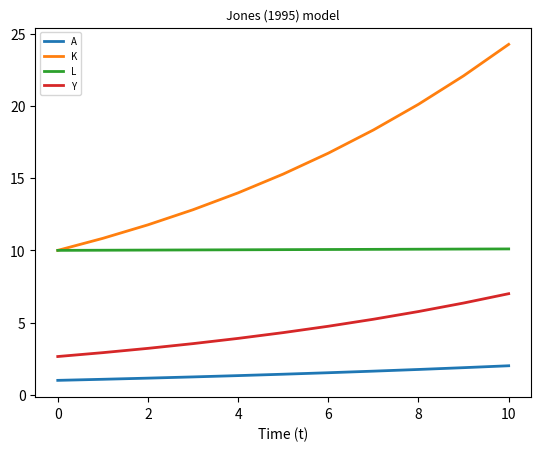

Reproduce this figure in Python. (Note: this script raises an exception after producing the figure.)
# ODE implementation of the Semi-Endogenous Growth Model of Jones (1995) by K.Tomov from Dr. B.Moll 

import numpy as np
import pandas as pd
import matplotlib.pyplot as plt
from scipy.integrate import solve_ivp

#global starting parameters/ Timeframe

A0 = 1.0
K0 = 10.0
L0 = 10.0
u0 = [A0, K0, L0]
t_end = 10.0
t_eval = np.arange(0, t_end + 1, 1)

params = {
    'α': 0.3,
    'δ': 0.05,
    'ϕ': 0.9,
    'δ_K': 0.1,
    's': 0.2,
    'β': 0.15,
    'n': 0.01,
    'λ': 0.9
}

# Neoclassical Production Function.
def F(x, alpha, beta):
    A, K, L = x
    return A * K**(alpha) * (beta * L)**(1 - alpha)

def jones1995(t, u, params):
    alpha = params['α']
    delta = params['δ']
    beta  = params['β']
    phi   = params['ϕ']
    s     = params['s']
    delta_K = params['δ_K']
    lam   = params['λ']  
    n     = params['n']
    
    A, K, L = u
    dA = delta * (beta * L)**lam * A**phi
    dK = s * A * K**alpha * ((1 - beta) * L)**(1 - alpha) - delta_K * K
    dL = n
    return [dA, dK, dL]

def create_df(sol, params):
    df = pd.DataFrame(sol.y.T, columns=['A', 'K', 'L'])
    df['period'] = sol.t
    df['Y'] = df.apply(lambda row: F([row['A'], row['K'], row['L']], params['α'], params['β']), axis=1)
    for key, value in params.items():
        df[key] = value
    return df

def line_plot_group(df, variable, group_variable, title=None, show_legend=True):
    if title is None:
        title = str(variable)
        title = title.replace("balance_sheet", "BS")
        title = title.replace("profit_and_loss_statement", "PaL")
        title = title.replace("intermediate_inputs", "int inputs")
        title = title.replace("aggregate", "agg")
        title = title.replace("producer price index", "PPI")
        title = title.replace("__", "/")
        title = title.replace("_", " ")
        title = title.capitalize()
        if 'aggregation' in df.columns:
            aggregation_method = df['aggregation'].unique()[0]
            if aggregation_method != "mean":
                title = f"{title} ({aggregation_method})"
    
    fig, ax = plt.subplots()
    groups = df.groupby(group_variable)
    for name, group in groups:
        ax.plot(group['period'], group[variable], label=str(name), linewidth=2)
    if show_legend:
        ax.legend(fontsize=7)
    ax.set_title(title, fontsize=9)
    ax.tick_params(axis='both', labelsize=7)
    return ax

def multiple_line_plot_group(df, list_of_variables, group_variable):
    axes = []
    show_legend = True
    for variable in list_of_variables:
        col = df[variable]
        if not (np.all(col == 0) or col.isna().all()):
            ax = line_plot_group(df, variable, group_variable, show_legend=show_legend)
            axes.append(ax)
        show_legend = False
    return axes

#ODE simuluation


# Solving the ODE for the basic model.
sol = solve_ivp(lambda t, u: jones1995(t, u, params), [0, t_end], u0, t_eval=t_eval)

fig, ax = plt.subplots()
ax.plot(sol.t, sol.y[0], label='A', linewidth=2)
ax.plot(sol.t, sol.y[1], label='K', linewidth=2)
ax.plot(sol.t, sol.y[2], label='L', linewidth=2)
Y = np.array([F(u, params['α'], params['β']) for u in sol.y.T])
ax.plot(sol.t, Y, label='Y', linewidth=2)
ax.set_title("Jones (1995) model", fontsize=9)
ax.set_xlabel("Time (t)")
ax.legend(fontsize=7)
plt.savefig("plots/jones1995_basicModel.png", dpi=400)
plt.close()


# Testing different lambdas.

# First simulation 
params['λ'] = 0.9 #(lambda = 0.9)
sol1 = solve_ivp(lambda t, u: jones1995(t, u, params), [0, t_end], u0, t_eval=t_eval)
df1 = create_df(sol1, params)

# Second simulation 
params['λ'] = 0.6 #(lambda = 0.6)
sol2 = solve_ivp(lambda t, u: jones1995(t, u, params), [0, t_end], u0, t_eval=t_eval)
df2 = create_df(sol2, params)

df_lambda = pd.concat([df1, df2], ignore_index=True)

variables = ['A', 'K', 'L', 'Y']

axes = multiple_line_plot_group(df_lambda, variables, 'λ')

n_plots = len(axes)
fig, axs = plt.subplots(n_plots, 1, figsize=(6, 4 * n_plots), sharex=True)
if n_plots == 1:
    axs = [axs] 

for i, variable in enumerate(variables):
    for key, group in df_lambda.groupby('λ'):
        axs[i].plot(group['period'], group[variable], label=f"λ={key}", linewidth=2)
    axs[i].set_title(variable, fontsize=9)
    axs[i].tick_params(axis='both', labelsize=7)
    if i == 0:
        axs[i].legend(fontsize=7)
axs[-1].set_xlabel("Time (t)", fontsize=9)
plt.tight_layout()
plt.savefig("plots/jones_lambdas.png", dpi=400)
plt.close()


# Test different phi.

params = {
    'α': 0.3,
    'δ': 0.05,
    'ϕ': 0.9,
    'δ_K': 0.1,
    's': 0.2,
    'β': 0.15,
    'n': 0.01,
    'λ': 0.9
}
sol1 = solve_ivp(lambda t, u: jones1995(t, u, params), [0, t_end], u0, t_eval=t_eval)
df1 = create_df(sol1, params)

# Second simulation (phi = 0.6)
params['ϕ'] = 0.6
sol2 = solve_ivp(lambda t, u: jones1995(t, u, params), [0, t_end], u0, t_eval=t_eval)
df2 = create_df(sol2, params)

df_phi = pd.concat([df1, df2], ignore_index=True)

# Plot by grouping with phi.
variables = ['A', 'K', 'L', 'Y']
n_plots = len(variables)
fig, axs = plt.subplots(n_plots, 1, figsize=(6, 4 * n_plots), sharex=True)
if n_plots == 1:
    axs = [axs]
for i, variable in enumerate(variables):
    for key, group in df_phi.groupby('ϕ'):
        axs[i].plot(group['period'], group[variable], label=f"ϕ={key}", linewidth=2)
    axs[i].set_title(variable, fontsize=9)
    axs[i].tick_params(axis='both', labelsize=7)
    if i == 0:
        axs[i].legend(fontsize=7)
axs[-1].set_xlabel("Time (t)", fontsize=9)
plt.tight_layout()
plt.savefig("plots/jones_phis.png", dpi=400)
plt.close()

# Testing different betas.

params = {
    'α': 0.3,
    'δ': 0.05,
    'ϕ': 0.9,
    'δ_K': 0.1,
    's': 0.2,
    'β': 0.15,
    'n': 0.01,
    'λ': 0.9
}
sol1 = solve_ivp(lambda t, u: jones1995(t, u, params), [0, t_end], u0, t_eval=t_eval)
df1 = create_df(sol1, params)

params['β'] = 0.3 #(beta = 0.3)
sol2 = solve_ivp(lambda t, u: jones1995(t, u, params), [0, t_end], u0, t_eval=t_eval)
df2 = create_df(sol2, params)

df_beta = pd.concat([df1, df2], ignore_index=True)

n_plots = len(variables)
fig, axs = plt.subplots(n_plots, 1, figsize=(6, 4 * n_plots), sharex=True)
if n_plots == 1:
    axs = [axs]
for i, variable in enumerate(variables):
    for key, group in df_beta.groupby('β'):
        axs[i].plot(group['period'], group[variable], label=f"β={key}", linewidth=2)
    axs[i].set_title(variable, fontsize=9)
    axs[i].tick_params(axis='both', labelsize=7)
    if i == 0:
        axs[i].legend(fontsize=7)
axs[-1].set_xlabel("Time (t)", fontsize=9)
plt.tight_layout()
plt.savefig("plots/jones_betas.png", dpi=400)
plt.close()


# Test change of lambda (simulate in two halves).

params = {
    'α': 0.3,
    'δ': 0.05,
    'ϕ': 0.9,
    'δ_K': 0.1,
    's': 0.2,
    'β': 0.15,
    'n': 0.01,
    'λ': 0.9
}
tspan_first = (0, t_end/2)
tspan_second = (t_end/2, t_end)
t_eval_first = np.arange(tspan_first[0], tspan_first[1] + 1, 1)
t_eval_second = np.arange(tspan_second[0], tspan_second[1] + 1, 1)

sol_first = solve_ivp(lambda t, u: jones1995(t, u, params), tspan_first, u0, t_eval=t_eval_first)
df_both = create_df(sol_first, params)

u0_second = sol_first.y[:, -1]
sol_second = solve_ivp(lambda t, u: jones1995(t, u, params), tspan_second, u0_second, t_eval=t_eval_second)
df_both = pd.concat([df_both, create_df(sol_second, params)], ignore_index=True)

params['λ'] = 0.1
u0_second = sol_first.y[:, -1]
sol_second_alt = solve_ivp(lambda t, u: jones1995(t, u, params), tspan_second, u0_second, t_eval=t_eval_second)
df_both = pd.concat([df_both, create_df(sol_second_alt, params)], ignore_index=True)

fig, axs = plt.subplots(len(variables), 1, figsize=(6, 4 * len(variables)), sharex=True)
if len(variables) == 1:
    axs = [axs]
for i, variable in enumerate(variables):
    for key, group in df_both.groupby('λ'):
        axs[i].plot(group['period'], group[variable], label=f"λ={key}", linewidth=2)
    axs[i].set_title(variable, fontsize=9)
    axs[i].tick_params(axis='both', labelsize=7)
    if i == 0:
        axs[i].legend(fontsize=7)
axs[-1].set_xlabel("Time (t)", fontsize=9)
plt.tight_layout()
plt.savefig("plots/jones_change_of_lambda.png", dpi=400)
plt.close()


# Test change of saving rate.

params = {
    'α': 0.3,
    'δ': 0.05,
    'ϕ': 0.9,
    'δ_K': 0.1,
    's': 0.2,
    'β': 0.15,
    'n': 0.01,
    'λ': 0.9
}
tspan_first = (0, t_end/2)
tspan_second = (t_end/2, t_end)
t_eval_first = np.arange(tspan_first[0], tspan_first[1] + 1, 1)
t_eval_second = np.arange(tspan_second[0], tspan_second[1] + 1, 1)

sol_first = solve_ivp(lambda t, u: jones1995(t, u, params), tspan_first, u0, t_eval=t_eval_first)
df_both = create_df(sol_first, params)

u0_second = sol_first.y[:, -1]
sol_second = solve_ivp(lambda t, u: jones1995(t, u, params), tspan_second, u0_second, t_eval=t_eval_second)
df_both = pd.concat([df_both, create_df(sol_second, params)], ignore_index=True)

params['s'] = 0.1
u0_second = sol_first.y[:, -1]
sol_second_alt = solve_ivp(lambda t, u: jones1995(t, u, params), tspan_second, u0_second, t_eval=t_eval_second)
df_both = pd.concat([df_both, create_df(sol_second_alt, params)], ignore_index=True)

fig, axs = plt.subplots(len(variables), 1, figsize=(6, 4 * len(variables)), sharex=True)
if len(variables) == 1:
    axs = [axs]
for i, variable in enumerate(variables):
    for key, group in df_both.groupby('s'):
        axs[i].plot(group['period'], group[variable], label=f"s={key}", linewidth=2)
    axs[i].set_title(variable, fontsize=9)
    axs[i].tick_params(axis='both', labelsize=7)
    if i == 0:
        axs[i].legend(fontsize=7)
axs[-1].set_xlabel("Time (t)", fontsize=9)
plt.tight_layout()
plt.savefig("plots/jones_change_of_savingRate.png", dpi=400)
plt.close()
